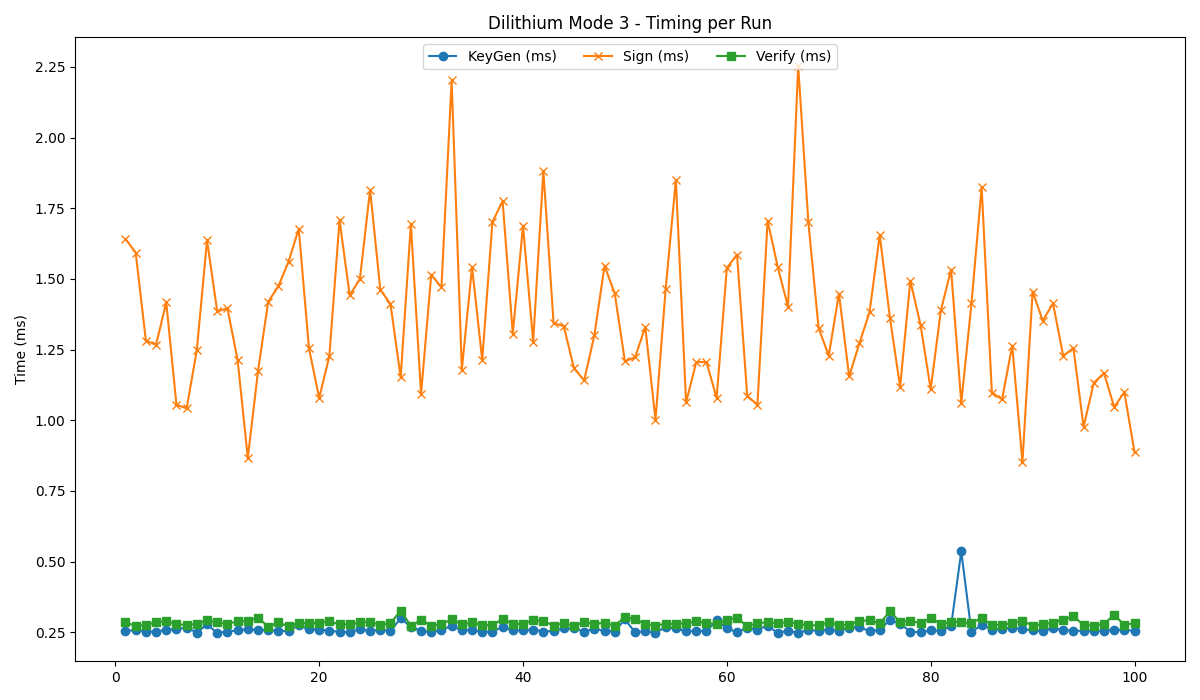

The table this chart was drawn from, first rows:
timestamp, mode, keygen, sign, verify
2025-07-14 15:24:05, 3, 0.254, 1.641, 0.285
2025-07-14 15:24:07, 3, 0.259, 1.593, 0.273
2025-07-14 15:24:08, 3, 0.253, 1.282, 0.275
2025-07-14 15:24:09, 3, 0.253, 1.267, 0.286
2025-07-14 15:24:11, 3, 0.259, 1.417, 0.289
2025-07-14 15:24:12, 3, 0.261, 1.055, 0.280
2025-07-14 15:24:13, 3, 0.267, 1.042, 0.275
2025-07-14 15:24:15, 3, 0.249, 1.248, 0.280
2025-07-14 15:24:16, 3, 0.278, 1.637, 0.293
2025-07-14 15:24:18, 3, 0.248, 1.385, 0.285
2025-07-14 15:24:19, 3, 0.253, 1.396, 0.280
2025-07-14 15:24:20, 3, 0.257, 1.214, 0.289
2025-07-14 15:24:22, 3, 0.261, 0.867, 0.291
2025-07-14 15:24:23, 3, 0.258, 1.173, 0.302
2025-07-14 15:24:25, 3, 0.258, 1.419, 0.270
2025-07-14 15:24:26, 3, 0.255, 1.474, 0.285
2025-07-14 15:24:27, 3, 0.255, 1.561, 0.271
2025-07-14 15:24:29, 3, 0.275, 1.677, 0.284
2025-07-14 15:24:30, 3, 0.261, 1.255, 0.282
2025-07-14 15:24:32, 3, 0.260, 1.079, 0.283
2025-07-14 15:24:33, 3, 0.256, 1.226, 0.289
2025-07-14 15:24:35, 3, 0.252, 1.708, 0.278
2025-07-14 15:24:36, 3, 0.250, 1.442, 0.278
2025-07-14 15:24:37, 3, 0.261, 1.500, 0.285
2025-07-14 15:24:39, 3, 0.254, 1.815, 0.287
2025-07-14 15:24:40, 3, 0.260, 1.462, 0.276
2025-07-14 15:24:41, 3, 0.255, 1.411, 0.283
2025-07-14 15:24:43, 3, 0.300, 1.152, 0.326
2025-07-14 15:24:44, 3, 0.269, 1.694, 0.273
2025-07-14 15:24:46, 3, 0.255, 1.093, 0.294
2025-07-14 15:24:47, 3, 0.251, 1.515, 0.274
2025-07-14 15:24:48, 3, 0.258, 1.470, 0.279
2025-07-14 15:24:50, 3, 0.273, 2.202, 0.296
2025-07-14 15:24:51, 3, 0.257, 1.179, 0.278
2025-07-14 15:24:53, 3, 0.258, 1.542, 0.285
2025-07-14 15:24:54, 3, 0.252, 1.213, 0.276
2025-07-14 15:24:55, 3, 0.253, 1.701, 0.275
2025-07-14 15:24:57, 3, 0.269, 1.775, 0.297
2025-07-14 15:24:58, 3, 0.257, 1.306, 0.281
2025-07-14 15:25:00, 3, 0.257, 1.688, 0.279
2025-07-14 15:25:01, 3, 0.260, 1.278, 0.294
2025-07-14 15:25:03, 3, 0.253, 1.882, 0.290
2025-07-14 15:25:04, 3, 0.255, 1.344, 0.274
2025-07-14 15:25:05, 3, 0.264, 1.333, 0.282
2025-07-14 15:25:07, 3, 0.264, 1.184, 0.273
2025-07-14 15:25:08, 3, 0.253, 1.141, 0.286
2025-07-14 15:25:09, 3, 0.263, 1.300, 0.280
2025-07-14 15:25:11, 3, 0.255, 1.546, 0.284
2025-07-14 15:25:12, 3, 0.253, 1.449, 0.274
2025-07-14 15:25:14, 3, 0.296, 1.208, 0.304
2025-07-14 15:25:15, 3, 0.250, 1.223, 0.297
2025-07-14 15:25:16, 3, 0.254, 1.330, 0.279
2025-07-14 15:25:18, 3, 0.249, 1.002, 0.274
2025-07-14 15:25:19, 3, 0.268, 1.466, 0.280
2025-07-14 15:25:21, 3, 0.264, 1.850, 0.280
2025-07-14 15:25:22, 3, 0.254, 1.063, 0.282
2025-07-14 15:25:23, 3, 0.255, 1.206, 0.289
2025-07-14 15:25:25, 3, 0.254, 1.206, 0.282
2025-07-14 15:25:26, 3, 0.292, 1.079, 0.281
2025-07-14 15:25:28, 3, 0.265, 1.539, 0.293
... 40 more rows
